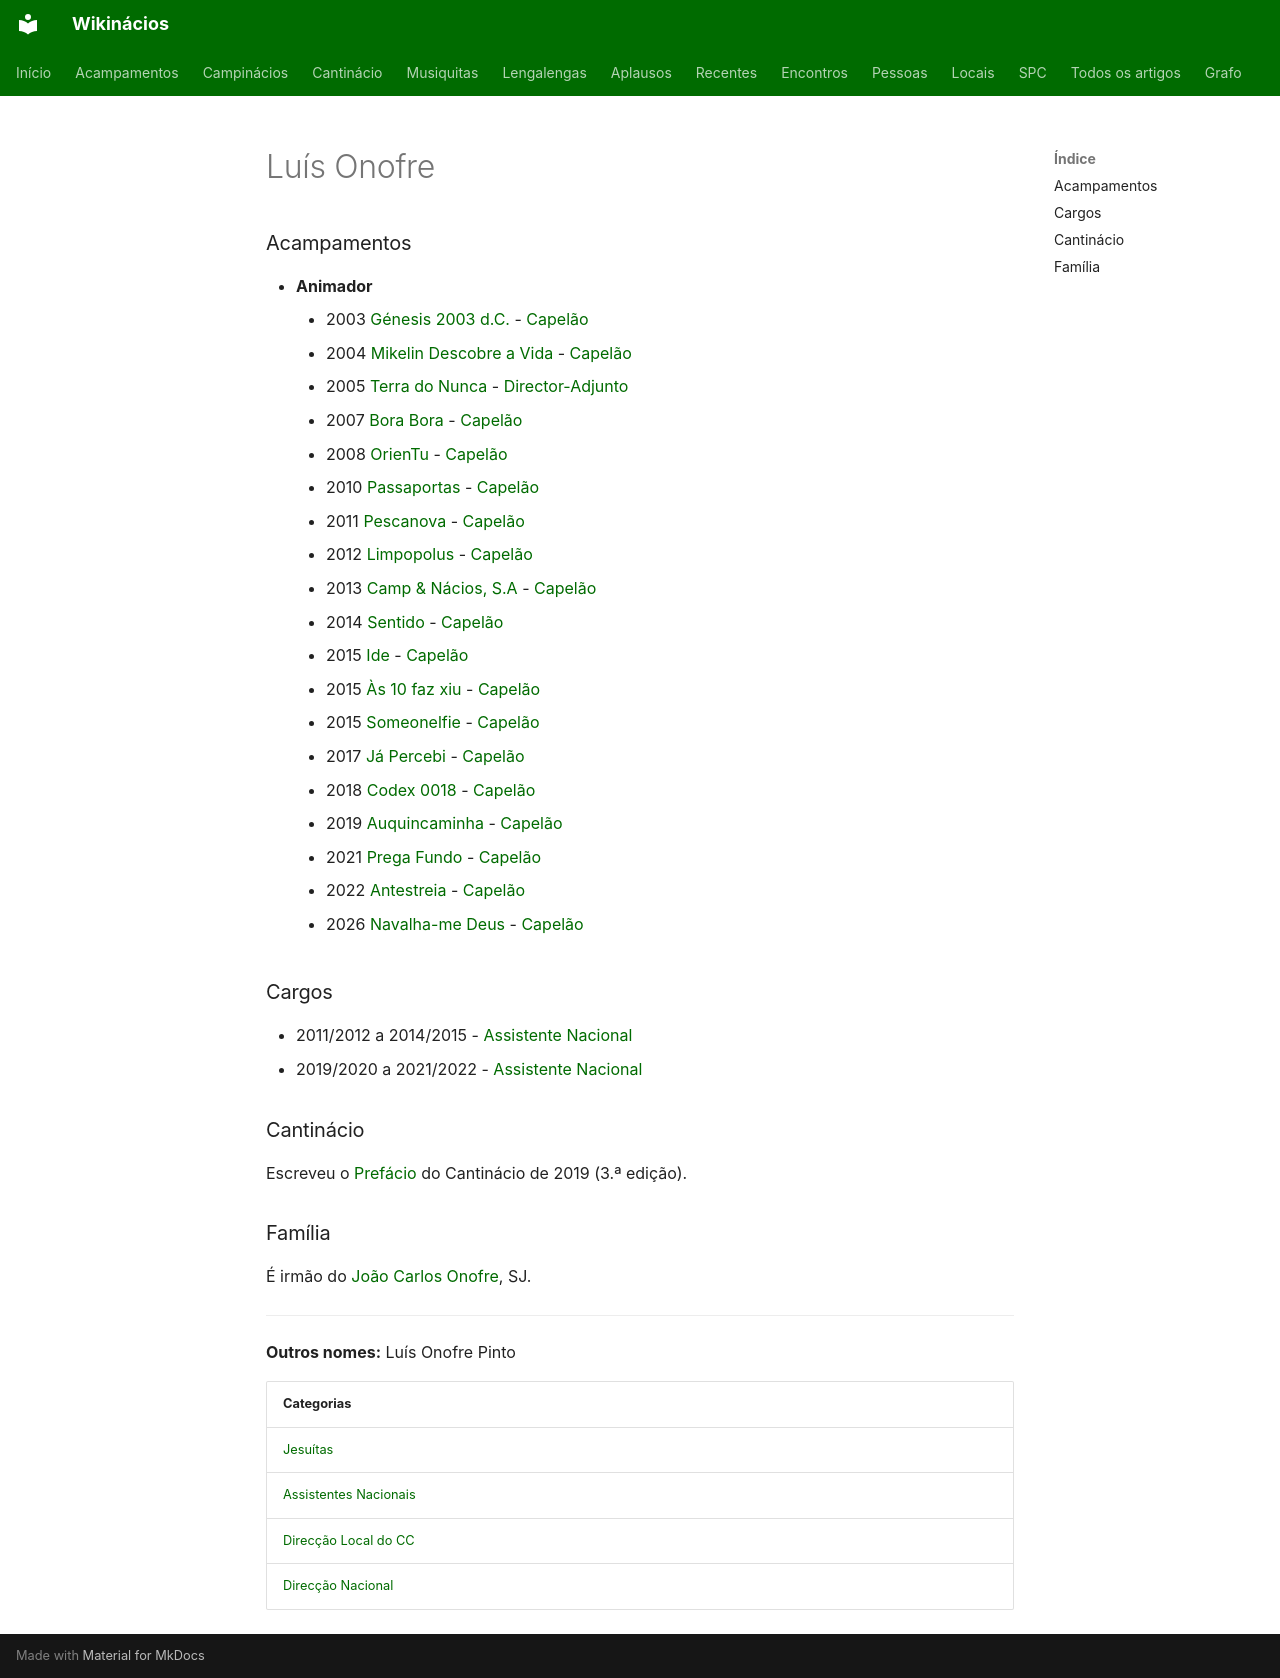

repository: neteinstein/Campinacios · page: Pessoas/L/Luís Onofre.html · generator: mkdocs

# Luís Onofre

### Acampamentos

- **Animador**
    - 2003 [Génesis 2003 d.C.](../../Acampamentos/2003/G%C3%A9nesis%202003%20d.C..md) - [Capelão](../../Cargos/Capel%C3%A3o.md)
    - 2004 [Mikelin Descobre a Vida](../../Acampamentos/2004/Mikelin%20Descobre%20a%20Vida.md) - [Capelão](../../Cargos/Capel%C3%A3o.md)
    - 2005 [Terra do Nunca](../../Acampamentos/2005/Terra%20do%20Nunca.md) - [Director-Adjunto](../../Cargos/Director-Adjunto.md)
    - 2007 [Bora Bora](../../Acampamentos/2007/Bora%20Bora.md) - [Capelão](../../Cargos/Capel%C3%A3o.md)
    - 2008 [OrienTu](../../Acampamentos/2008/OrienTu.md) - [Capelão](../../Cargos/Capel%C3%A3o.md)
    - 2010 [Passaportas](../../Acampamentos/2010/Passaportas.md) - [Capelão](../../Cargos/Capel%C3%A3o.md)
    - 2011 [Pescanova](../../Acampamentos/2011/Pescanova.md) - [Capelão](../../Cargos/Capel%C3%A3o.md)
    - 2012 [Limpopolus](../../Acampamentos/2012/Limpopolus.md) - [Capelão](../../Cargos/Capel%C3%A3o.md)
    - 2013 [Camp & Nácios, S.A](../../Acampamentos/2013/Camp%20%26%20N%C3%A1cios%2C%20S.A.md) - [Capelão](../../Cargos/Capel%C3%A3o.md)
    - 2014 [Sentido](../../Acampamentos/2014/Sentido.md) - [Capelão](../../Cargos/Capel%C3%A3o.md)
    - 2015 [Ide](../../Acampamentos/2015/Ide.md) - [Capelão](../../Cargos/Capel%C3%A3o.md)
    - 2015 [Às 10 faz xiu](../../Acampamentos/2015/%C3%80s%2010%20faz%20xiu.md) - [Capelão](../../Cargos/Capel%C3%A3o.md)
    - 2015 [Someonelfie](../../Acampamentos/2015/Someonelfie.md) - [Capelão](../../Cargos/Capel%C3%A3o.md)
    - 2017 [Já Percebi](../../Acampamentos/2017/J%C3%A1%20Percebi.md) - [Capelão](../../Cargos/Capel%C3%A3o.md)
    - 2018 [Codex 0018](../../Acampamentos/2018/Codex%200018.md) - [Capelão](../../Cargos/Capel%C3%A3o.md)
    - 2019 [Auquincaminha](../../Acampamentos/2019/Auquincaminha.md) - [Capelão](../../Cargos/Capel%C3%A3o.md)
    - 2021 [Prega Fundo](../../Acampamentos/2021/Prega%20Fundo.md) - [Capelão](../../Cargos/Capel%C3%A3o.md)
    - 2022 [Antestreia](../../Acampamentos/2022/Antestreia.md) - [Capelão](../../Cargos/Capel%C3%A3o.md)
    - 2026 [Navalha-me Deus](../../Acampamentos/2026/Navalha-me%20Deus.md) - [Capelão](../../Cargos/Capel%C3%A3o.md)

### Cargos

- 2011/2012 a 2014/2015 - [Assistente Nacional](../../Categorias/Assistentes%20Nacionais.md)
- 2019/2020 a 2021/2022 - [Assistente Nacional](../../Categorias/Assistentes%20Nacionais.md)

### Cantinácio

Escreveu o [Prefácio](../../Movimento/Cantin%C3%A1cio/Pref%C3%A1cio.md) do Cantinácio de 2019 (3.ª edição).

### Família

É irmão do [João Carlos Onofre](../J/Jo%C3%A3o%20Carlos%20Onofre.md), SJ.

---

**Outros nomes:** Luís Onofre Pinto

| Categorias |
| --- |
| [Jesuítas](../../Categorias/Jesu%C3%ADtas.md) |
| [Assistentes Nacionais](../../Categorias/Assistentes%20Nacionais.md) |
| [Direcção Local do CC](../../Categorias/Direc%C3%A7%C3%A3o%20Local%20do%20CC.md) |
| [Direcção Nacional](../../Categorias/Direc%C3%A7%C3%A3o%20Nacional.md) |
